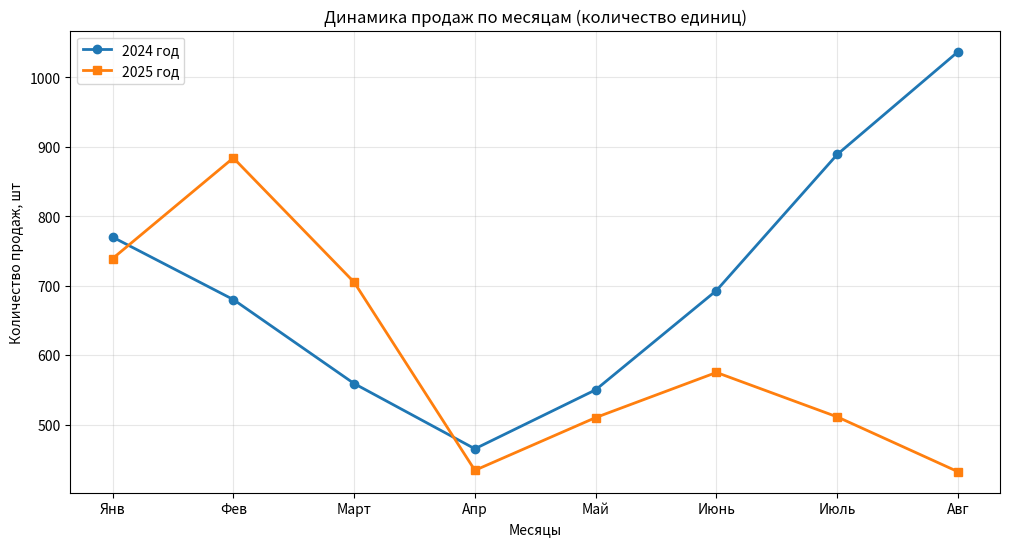

Write Python code to recreate this figure.
import matplotlib.pyplot as plt
import numpy as np

# Данные о количестве продаж по месяцам
months = ['Янв', 'Фев', 'Март', 'Апр', 'Май', 'Июнь', 'Июль', 'Авг']
sales_2024 = [770, 680, 559, 465, 550, 693, 889, 1037]
sales_2025 = [739, 884, 705, 434, 510, 575, 511, 432]  # в тысячах единиц

plt.figure(figsize=(12, 6))
plt.plot(months, sales_2024[:8], marker='o', label='2024 год', linewidth=2)
plt.plot(months, sales_2025[:8], marker='s', label='2025 год', linewidth=2)
plt.title('Динамика продаж по месяцам (количество единиц)')
plt.xlabel('Месяцы')
plt.ylabel('Количество продаж, шт')
plt.legend()
plt.grid(True, alpha=0.3)
plt.show()